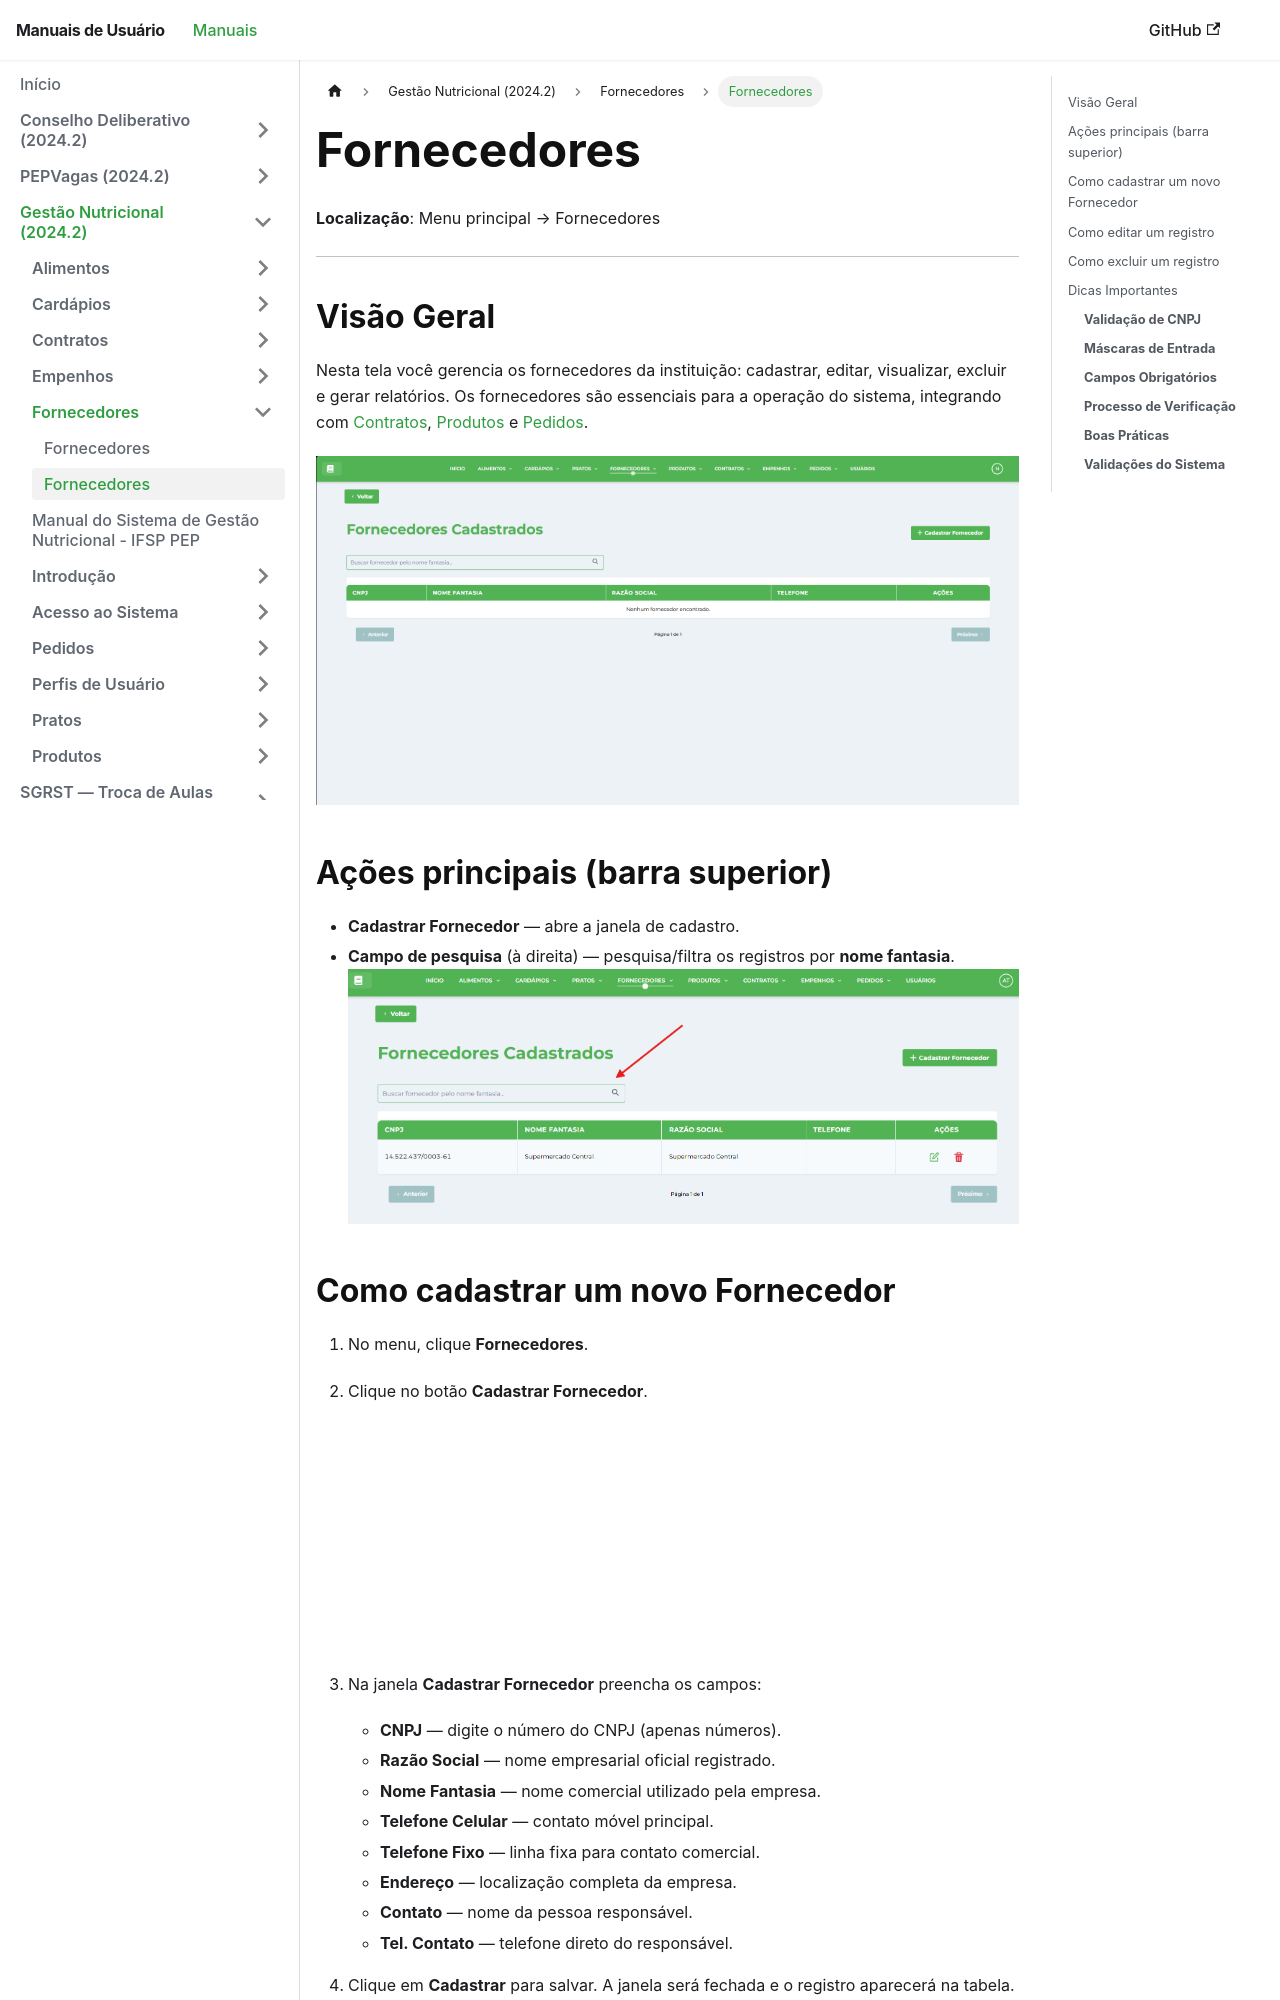

repository: Fabrica-de-Software-Academica-IFSP-PEP/Manuais · page: 2024-2-GestaoNutricionalIFSP/fornecedor/tutoriais-fornecedor/index.html · generator: docusaurus

---
title: "Fornecedores"
---

# Fornecedores

**Localização**: Menu principal → Fornecedores

* * *

## Visão Geral

Nesta tela você gerencia os fornecedores da instituição: cadastrar, editar, visualizar, excluir e gerar relatórios. Os fornecedores são essenciais para a operação do sistema, integrando com [Contratos](../../contrato/tutoriais-contrato/), [Produtos](../../produto/tutoriais-produto/) e [Pedidos](../../pedido/tutoriais-pedido/).

[![Tela de Fornecedores Cadastrados](../../img/telafornecedor/telafornecedores.png)](../../img/telafornecedor/telafornecedores.png)

## Ações principais (barra superior)

*   **Cadastrar Fornecedor** — abre a janela de cadastro.
*   **Campo de pesquisa** (à direita) — pesquisa/filtra os registros por **nome fantasia**. [![Pesquisar Fornecedor](../../img/telafornecedor/pesquisar.png)](../../img/telafornecedor/pesquisar.png)
